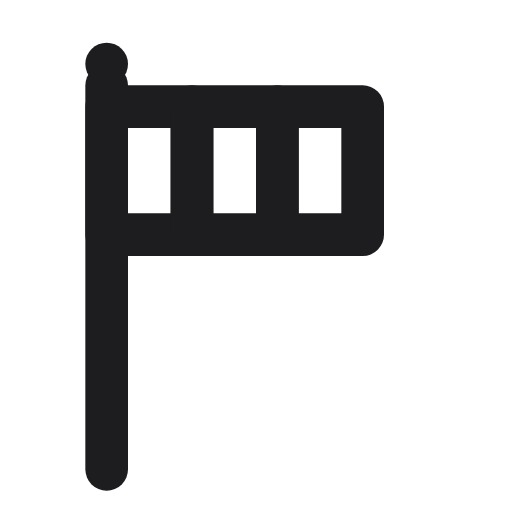
t = 0.00 s
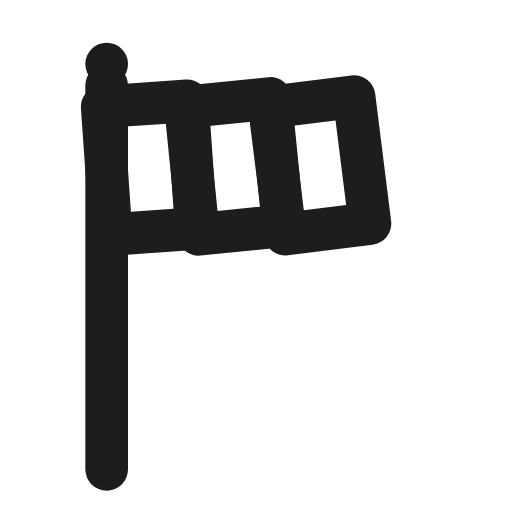
t = 0.29 s
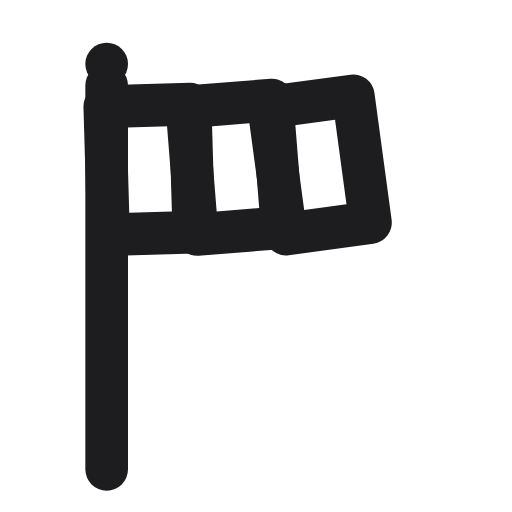
t = 0.53 s
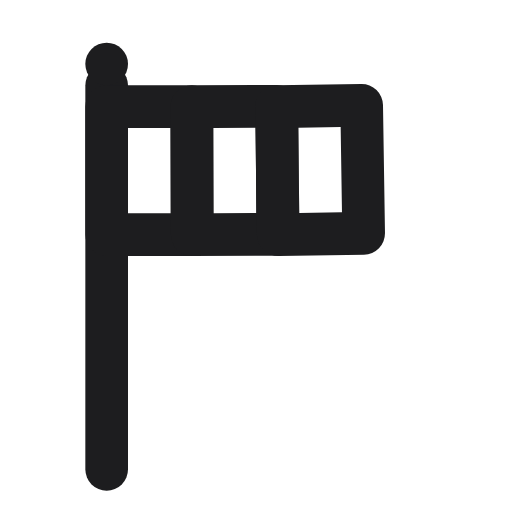
t = 0.83 s
t = 1.06 s: frame unchanged from t = 0.00 s, image omitted
t = 1.33 s: frame unchanged from t = 0.00 s, image omitted

The animated SVG that drew these frames (rendered in a browser with its animation timeline set to each time). Animation: 3 SMIL elements (animateTransform=3); one cycle of 1.60 s, repeats indefinitely.

<svg xmlns="http://www.w3.org/2000/svg" width="24" height="24" viewBox="0 0 24 24">
  <defs>
    <clipPath id="clip-1">
      <rect x="0" y="0" width="24" height="24"/>
    </clipPath>
  </defs>
  <g>
    <g clip-path="url(#clip-1)">
      <path transform="translate(5 4)" d="M0 0 L0 18" fill="none" stroke="#1D1D1F" stroke-width="2" stroke-linejoin="round" stroke-linecap="round"/>
      <ellipse transform="translate(4 2)" cx="1" cy="1" rx="1" ry="1" fill="#1D1D1F"/>
      <g transform="rotate(0 5 8)">
        <animateTransform attributeName="transform" type="rotate" dur="1600ms" repeatCount="indefinite" calcMode="spline" keySplines="0.4 0 0.2 1;0.4 0 0.2 1;0.4 0 0.2 1" keyTimes="0;0.188;0.563;1" values="0 5 8;-4 5 8;0 5 8;0 5 8"/>
        <path transform="translate(5 5)" d="M0 0 L4 0 L4 6 L0 6 L0 0 Z" fill="none" stroke="#1D1D1F" stroke-width="2" stroke-linejoin="round" stroke-linecap="round"/>
      </g>
      <g transform="rotate(0 9 8)">
        <animateTransform attributeName="transform" type="rotate" dur="1600ms" repeatCount="indefinite" calcMode="spline" keySplines="0.4 0 0.2 1;0.4 0 0.2 1;0.4 0 0.2 1" keyTimes="0;0.238;0.613;1" values="0 9 8;-6 9 8;0 9 8;0 9 8"/>
        <path transform="translate(9 5)" d="M0 0 L4 0 L4 6 L0 6 L0 0 Z" fill="none" stroke="#1D1D1F" stroke-width="2" stroke-linejoin="round" stroke-linecap="round"/>
      </g>
      <g transform="rotate(0 13 8)">
        <animateTransform attributeName="transform" type="rotate" dur="1600ms" repeatCount="indefinite" calcMode="spline" keySplines="0.4 0 0.2 1;0.4 0 0.2 1;0.4 0 0.2 1" keyTimes="0;0.288;0.663;1" values="0 13 8;-8 13 8;0 13 8;0 13 8"/>
        <path transform="translate(13 5)" d="M0 0 L4 0 L4 6 L0 6 L0 0 Z" fill="none" stroke="#1D1D1F" stroke-width="2" stroke-linejoin="round" stroke-linecap="round"/>
      </g>
    </g>
  </g>
</svg>
